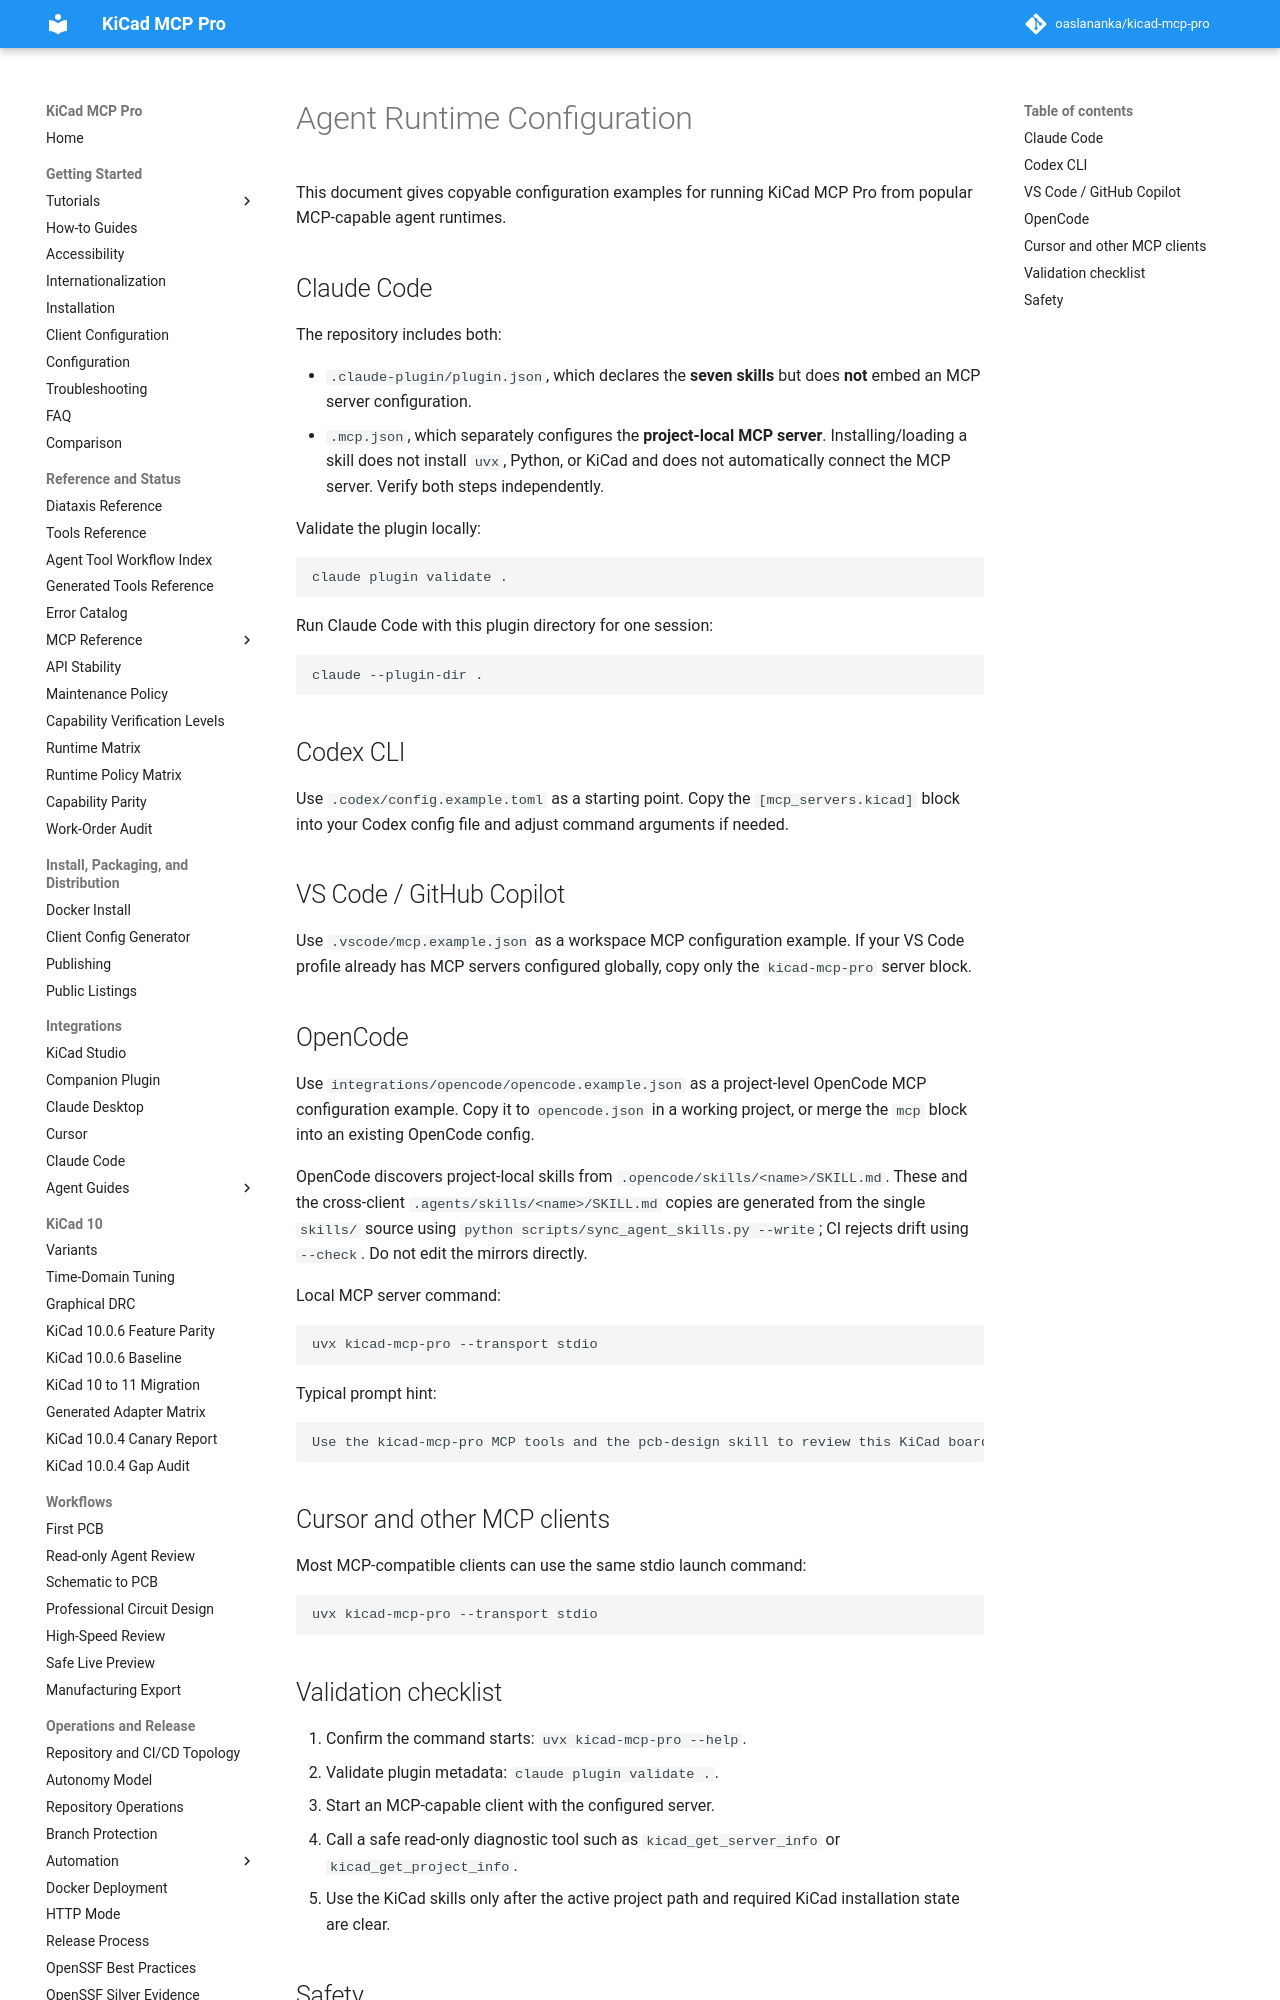

repository: TotallyNotAHackerTrustMeIAmADolphin/kicad-mcp-pro · page: agent-runtime-config/index.html · generator: mkdocs

# Agent Runtime Configuration

This document gives copyable configuration examples for running KiCad MCP Pro from popular MCP-capable agent runtimes.

## Claude Code

The repository includes both:

- `.claude-plugin/plugin.json`, which declares the **seven skills** but does
  **not** embed an MCP server configuration.
- `.mcp.json`, which separately configures the **project-local MCP server**.
  Installing/loading a skill does not install `uvx`, Python, or KiCad and does
  not automatically connect the MCP server. Verify both steps independently.

Validate the plugin locally:

```bash
claude plugin validate .
```

Run Claude Code with this plugin directory for one session:

```bash
claude --plugin-dir .
```

## Codex CLI

Use `.codex/config.example.toml` as a starting point. Copy the `[mcp_servers.kicad]` block into your Codex config file and adjust command arguments if needed.

## VS Code / GitHub Copilot

Use `.vscode/mcp.example.json` as a workspace MCP configuration example. If your VS Code profile already has MCP servers configured globally, copy only the `kicad-mcp-pro` server block.
